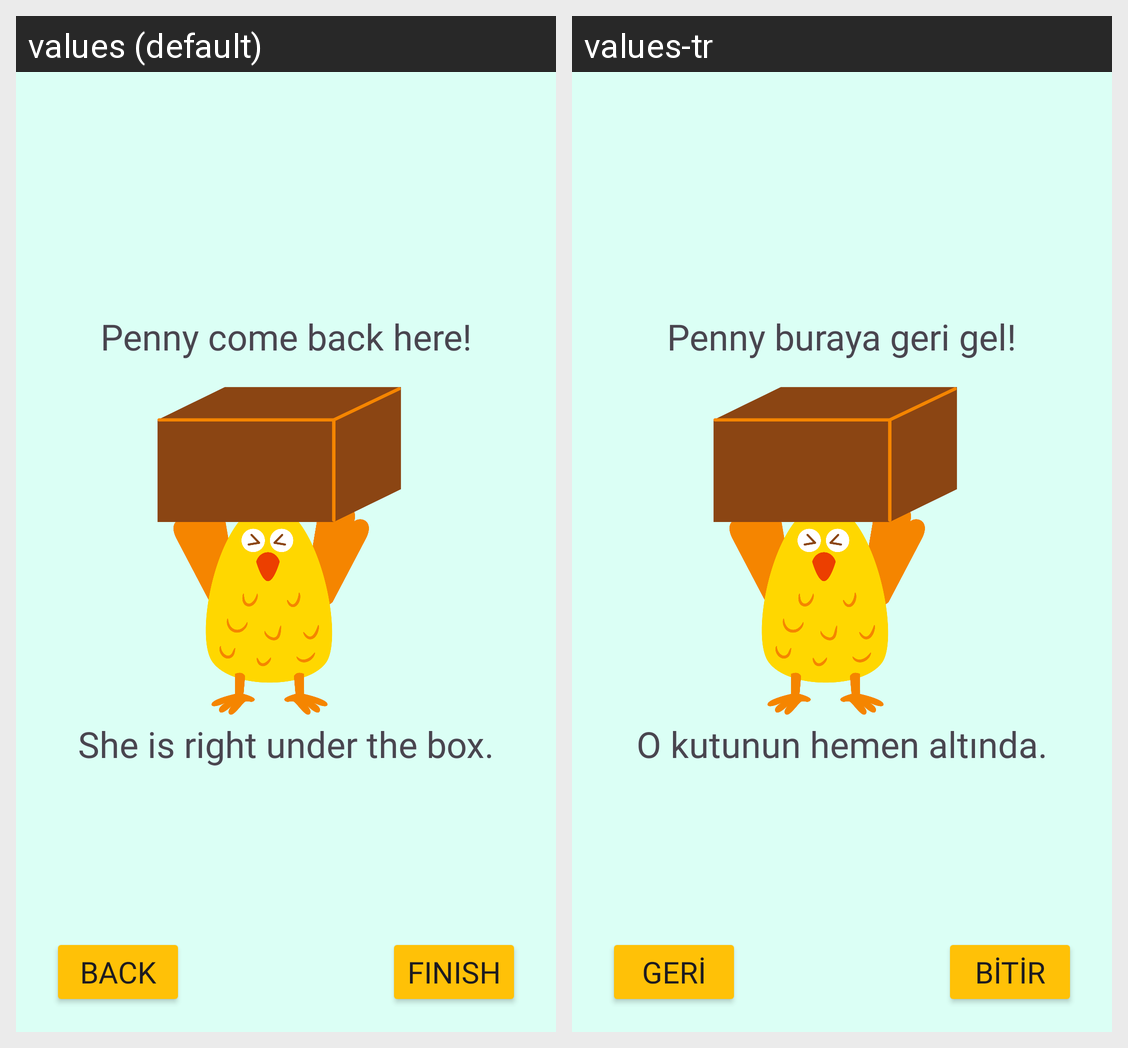

The Android screen above is rendered under two locales of the same app. Produce the string resources it draws, with the default and per-locale values.
Android screen res/layout/activity_under.xml rendered under 2 locales, left to right: values (default), values-tr. Device: Nexus 5 (rendered at 1080×1920; each locale shown at half size, 540×960, under a caption strip naming it); theme Theme.Lemonadeo.
Strings drawn on this screen, with the default value and each locale's value (text and hints the layout hard-codes, and strings that could not be matched under every locale, appear in the picture but are not listed):

back_
  values: back
  values-tr: Geri

finish
  values: finish
  values-tr: Bitir

penny_come_back_here
  values: Penny come back here!
  values-tr: Penny buraya geri gel!

she_is_right_under_the_box
  values: She is right under the box.
  values-tr: O kutunun hemen altında.
